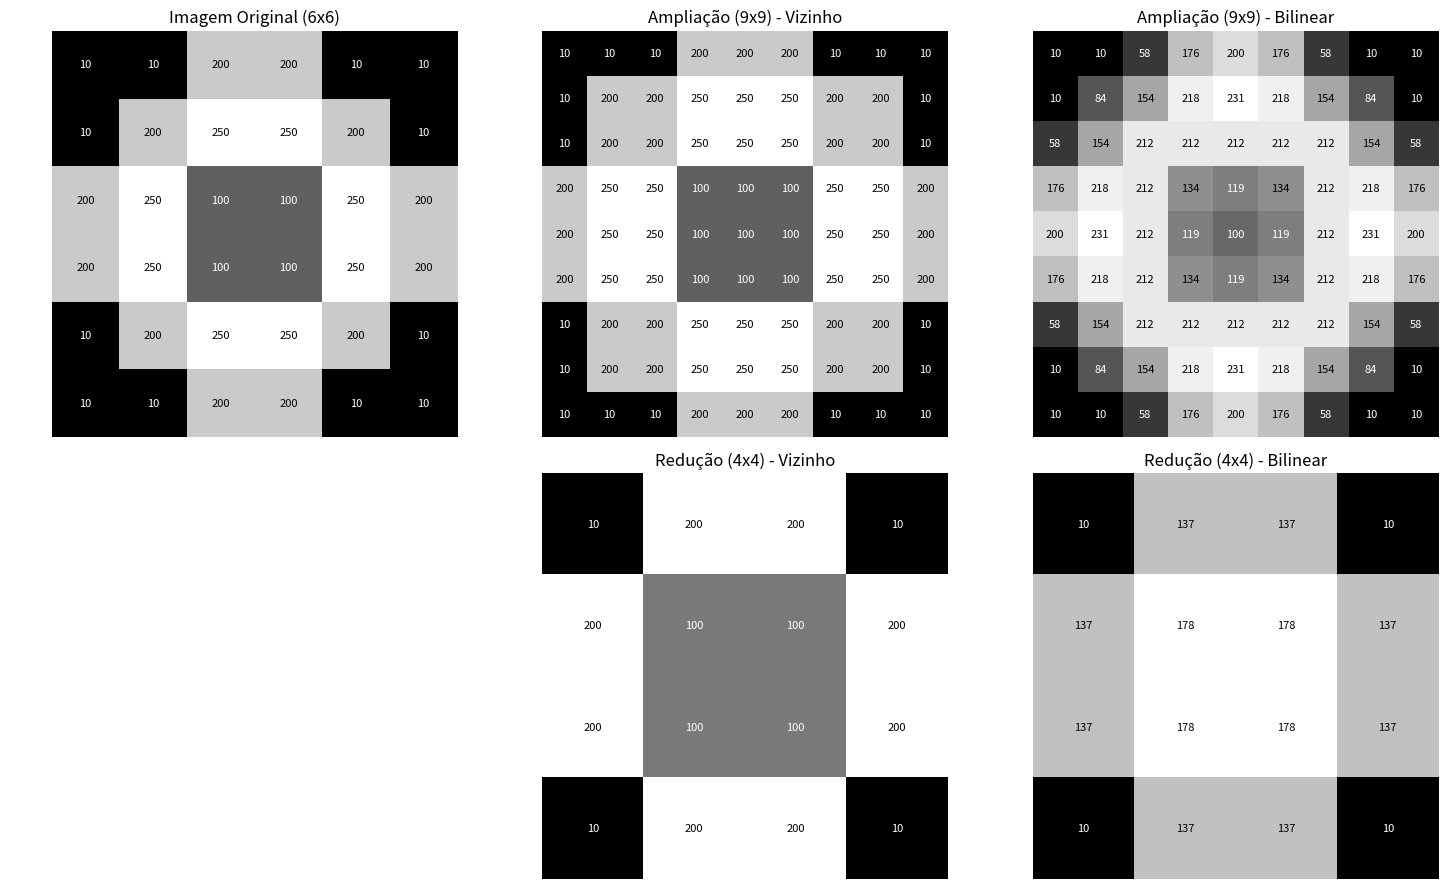

Recreate this plot in Python.
# -----------------------------------------------------------
# IMPORTAÇÃO DE BIBLIOTECAS
# -----------------------------------------------------------
import numpy as np                    # Usada para criar e manipular matrizes (arrays numéricos)
import matplotlib.pyplot as plt       # Usada para exibir as imagens (gráficos)

# -----------------------------------------------------------
# FUNÇÃO PARA EXIBIR MATRIZ COMO IMAGEM
# -----------------------------------------------------------
def plot_matrix(ax, matrix, title, xlabel):
    """
    Exibe a imagem (matriz) em escala de cinza e escreve o valor de cada pixel.
    """
    ax.imshow(matrix, cmap='gray', interpolation='none')   # Mostra a imagem sem interpolação
    ax.set_title(title)                                    # Define o título da imagem
    ax.set_xlabel(xlabel)                                  # Texto abaixo da imagem
    ax.axis('off')                                         # Remove os eixos (estético)

    # Escreve o valor de cada pixel por cima da imagem
    rows, cols = matrix.shape
    for i in range(rows):
        for j in range(cols):
            ax.text(j, i, f"{int(matrix[i, j])}",
                    ha='center', va='center',
                    color='white' if matrix[i, j] < 128 else 'black',
                    fontsize=8)

# -----------------------------------------------------------
# INTERPOLAÇÃO POR VIZINHO MAIS PRÓXIMO (CORRIGIDA)
# -----------------------------------------------------------
def nearest_neighbor_interpolation(img, new_shape):
    """
    Redimensiona a imagem usando interpolação por vizinho mais próximo.
    Para cada pixel novo, escolhe o valor mais próximo da imagem original.
    """
    old_h, old_w = img.shape           # Altura e largura da imagem original
    new_h, new_w = new_shape           # Nova altura e largura desejadas

    result = np.zeros((new_h, new_w), dtype=np.uint8)   # Nova imagem preenchida com zeros

    for i in range(new_h):
        for j in range(new_w):
            # Mapeia a posição nova (i,j) para a posição correspondente na imagem original
            x = i * (old_h - 1) / (new_h - 1) if new_h > 1 else 0
            y = j * (old_w - 1) / (new_w - 1) if new_w > 1 else 0

            # Arredonda para pegar o índice do pixel mais próximo
            orig_x = int(round(x))
            orig_y = int(round(y))

            # Garante que não ultrapasse os limites da matriz original
            orig_x = max(0, min(orig_x, old_h - 1))
            orig_y = max(0, min(orig_y, old_w - 1))

            # Atribui o valor do pixel original correspondente
            result[i, j] = img[orig_x, orig_y]

    return result

# -----------------------------------------------------------
# INTERPOLAÇÃO BILINEAR (MANUAL)
# -----------------------------------------------------------
def bilinear_interpolation(img, new_shape):
    """
    Redimensiona a imagem usando interpolação bilinear.
    Calcula a média ponderada dos 4 pixels vizinhos mais próximos.
    """
    old_h, old_w = img.shape
    new_h, new_w = new_shape
    result = np.zeros((new_h, new_w), dtype=np.uint8)

    for i in range(new_h):
        for j in range(new_w):
            # Mapeia a posição nova (i,j) para a posição original (x,y)
            x = i * (old_h - 1) / (new_h - 1) if new_h > 1 else 0
            y = j * (old_w - 1) / (new_w - 1) if new_w > 1 else 0

            # Define os vizinhos ao redor (superior/inferior e esquerdo/direito)
            x0 = int(np.floor(x))
            y0 = int(np.floor(y))
            x1 = min(x0 + 1, old_h - 1)
            y1 = min(y0 + 1, old_w - 1)

            # Distância fracionária entre x e x0, e entre y e y0
            dx = x - x0
            dy = y - y0

            # Pega os 4 pixels vizinhos
            Q11 = img[x0, y0]
            Q21 = img[x1, y0]
            Q12 = img[x0, y1]
            Q22 = img[x1, y1]

            # Interpola na horizontal (x) primeiro
            R1 = Q11 * (1 - dx) + Q21 * dx
            R2 = Q12 * (1 - dx) + Q22 * dx

            # Interpola na vertical (y) depois
            P = R1 * (1 - dy) + R2 * dy

            # Atribui o valor final ao pixel novo
            result[i, j] = int(round(P))

    return result

# -----------------------------------------------------------
# IMAGEM BASE: MATRIZ 6x6 COM CONTRASTE
# -----------------------------------------------------------
img = np.array([
    [10, 10, 200, 200, 10, 10],
    [10, 200, 250, 250, 200, 10],
    [200, 250, 100, 100, 250, 200],
    [200, 250, 100, 100, 250, 200],
    [10, 200, 250, 250, 200, 10],
    [10, 10, 200, 200, 10, 10]
], dtype=np.uint8)

# -----------------------------------------------------------
# TAMANHOS DE INTERPOLAÇÃO
# -----------------------------------------------------------
shape_up = (9, 9)    # Aumentar para 9x9 (ampliação)
shape_down = (4, 4)  # Reduzir para 4x4 (redução)

# -----------------------------------------------------------
# APLICA AS INTERPOLAÇÕES
# -----------------------------------------------------------
# Ampliação por vizinho e bilinear
nearest_up = nearest_neighbor_interpolation(img, shape_up)
bilinear_up = bilinear_interpolation(img, shape_up)

# Redução por vizinho e bilinear
nearest_down = nearest_neighbor_interpolation(img, shape_down)
bilinear_down = bilinear_interpolation(img, shape_down)

# -----------------------------------------------------------
# EXIBIÇÃO DAS IMAGENS
# -----------------------------------------------------------
# Cria um grid 2x3 para mostrar todas as imagens
fig, axs = plt.subplots(2, 3, figsize=(15, 9))

# Primeira linha: imagem original e ampliações
plot_matrix(axs[0, 0], img, "Imagem Original (6x6)", "Matriz com contraste central e bordas.")
plot_matrix(axs[0, 1], nearest_up, "Ampliação (9x9) - Vizinho", "Interpolação por vizinho mais próximo.")
plot_matrix(axs[0, 2], bilinear_up, "Ampliação (9x9) - Bilinear", "Interpolação bilinear manual.")

# Segunda linha: reduções
axs[1, 0].axis('off')  # Espaço em branco
plot_matrix(axs[1, 1], nearest_down, "Redução (4x4) - Vizinho", "Redução por vizinho mais próximo.")
plot_matrix(axs[1, 2], bilinear_down, "Redução (4x4) - Bilinear", "Redução por interpolação bilinear.")

# Ajusta o layout dos gráficos
plt.tight_layout()
plt.show()
